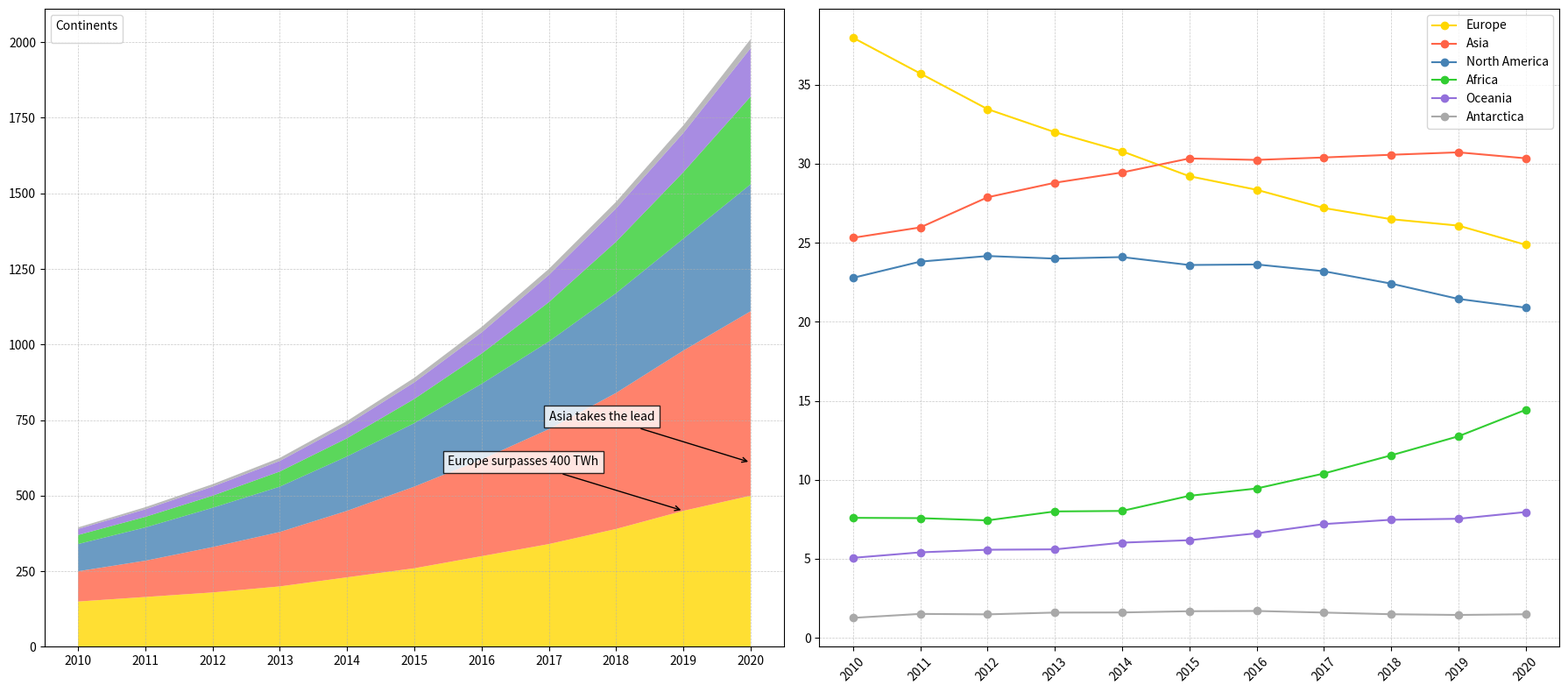

Write Python code to recreate this figure.
import matplotlib.pyplot as plt
import numpy as np

years = np.arange(2010, 2021)
europe_renewables = np.array([150, 165, 180, 200, 230, 260, 300, 340, 390, 450, 500])
asia_renewables = np.array([100, 120, 150, 180, 220, 270, 320, 380, 450, 530, 610])
north_america_renewables = np.array([90, 110, 130, 150, 180, 210, 250, 290, 330, 370, 420])
africa_renewables = np.array([30, 35, 40, 50, 60, 80, 100, 130, 170, 220, 290])
oceania_renewables = np.array([20, 25, 30, 35, 45, 55, 70, 90, 110, 130, 160])
antarctica_renewables = np.array([5, 7, 8, 10, 12, 15, 18, 20, 22, 25, 30])  # New made-up data

total_renewables = (europe_renewables + asia_renewables + north_america_renewables +
                    africa_renewables + oceania_renewables + antarctica_renewables)

europe_share = (europe_renewables / total_renewables) * 100
asia_share = (asia_renewables / total_renewables) * 100
north_america_share = (north_america_renewables / total_renewables) * 100
africa_share = (africa_renewables / total_renewables) * 100
oceania_share = (oceania_renewables / total_renewables) * 100
antarctica_share = (antarctica_renewables / total_renewables) * 100  # Share for Antarctica

fig, (ax1, ax2) = plt.subplots(1, 2, figsize=(18, 8), sharex=True)

ax1.stackplot(years, europe_renewables, asia_renewables, north_america_renewables,
              africa_renewables, oceania_renewables, antarctica_renewables,
              colors=['#FFD700', '#FF6347', '#4682B4', '#32CD32', '#9370DB', '#A9A9A9'], alpha=0.8)

ax1.legend(loc='upper left', title='Continents')
ax1.grid(True, linestyle='--', linewidth=0.5, alpha=0.7)

ax1.annotate('Europe surpasses 400 TWh', xy=(2019, 450), xytext=(2015.5, 600),
             arrowprops=dict(arrowstyle='->', color='black'), color='black', fontsize=10, bbox=dict(facecolor='white', alpha=0.8))

ax1.annotate('Asia takes the lead', xy=(2020, 610), xytext=(2017, 750),
             arrowprops=dict(arrowstyle='->', color='black'), color='black', fontsize=10, bbox=dict(facecolor='white', alpha=0.8))

ax2.plot(years, europe_share, label='Europe', color='#FFD700', marker='o')
ax2.plot(years, asia_share, label='Asia', color='#FF6347', marker='o')
ax2.plot(years, north_america_share, label='North America', color='#4682B4', marker='o')
ax2.plot(years, africa_share, label='Africa', color='#32CD32', marker='o')
ax2.plot(years, oceania_share, label='Oceania', color='#9370DB', marker='o')
ax2.plot(years, antarctica_share, label='Antarctica', color='#A9A9A9', marker='o')  # Plot Antarctica

ax2.legend(loc='upper right')
ax2.grid(True, linestyle='--', linewidth=0.5, alpha=0.7)

plt.xticks(years, rotation=45)
plt.tight_layout()
plt.show()
